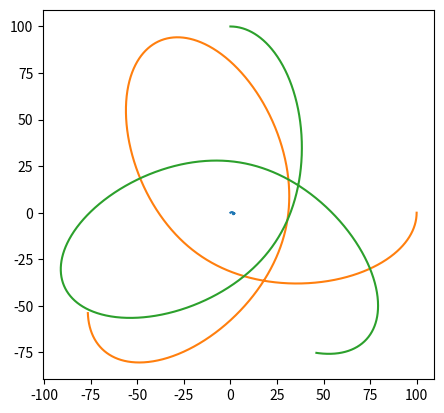

This chart was generated by the following Python code:
from abc import ABC, abstractmethod
import numpy as np
from numpy import array as vec
import numpy.linalg
import matplotlib.pyplot as plt
import itertools

MODEL_G = 0.5  # гравитационная постоянная
COLLISION_DISTANCE = 5.0
COLLISION_COEFFICIENT = 50
MODEL_DELTA_T = 0.01
TIME_TO_MODEL = 20

# ABC это не алфавит, а AbstractBaseClass. Не даст создать экземпляр, пока
# не переопределишь все методы-заглушки


class Universe(ABC):
    """Невнятная вселенная, основа всех миров"""

    def __init__(self):
        self.bodies = []

    @abstractmethod
    def gravity_flow_dencity_per_1_1(self, dist):
        """
        Плотность потока гравитационного поля между двумя
        единичными массами на заданном расстоянии
        """
        ...

    def model_step(self):
        """Итерация решения задачи Коши. Конечно не присуща вселенной, но тут на своём месте"""
        for b1, b2 in itertools.product(self.bodies, self.bodies):
            if b1 != b2:
                b1.apply_force(b1.force_induced_by_other(b2))
        for b in self.bodies:
            b.advance()

    def add_body(self, body):
        self.bodies.append(body)


class MaterialPoint:
    """Материальная точка, движущаяся по двумерной плоскости"""

    def __init__(self, universe, mass, position, velocity):
        self.universe = universe
        self.mass = mass
        self.position = position
        self.velocity = velocity
        universe.add_body(self)

        self.ptrace = [self.position.copy()]
        self.vtrace = [self.velocity.copy()]

    def force_induced_by_other(self, other):
        """Сила, с которой другое тело действует на данное"""
        delta_p = other.position - self.position
        # Евклидова норма (по теореме Пифагора)
        distance = numpy.linalg.norm(delta_p)
        force_direction = delta_p / distance
        force = force_direction * self.mass * other.mass * \
            self.universe.gravity_flow_dencity_per_1_1(distance)
        return force

    def advance(self):
        """Перемещаем тело, исходя из его скорости"""
        self.position += self.velocity * MODEL_DELTA_T
        self.ptrace.append(self.position.copy())
        self.vtrace.append(self.velocity.copy())

    def apply_force(self, force):
        """Изменяем скорость, исходя из силы, действующей на тело"""
        self.velocity += force * MODEL_DELTA_T / self.mass


class Universe2D(Universe):
    def __init__(self, G, k, collision_distance):
        super().__init__()
        self.G = G
        self.k = k                                  # коэффициент при упругом соударении
        self.collision_distance = collision_distance

    def gravity_flow_dencity_per_1_1(self, dist):
        # будем считать, что отскакивают точки друг от друга резко

        if dist > self.collision_distance:
            # Ситуация с обычным потоком поля — просто притяжение
            return self.G / dist
        else:
            # Отталкивание при соударении (притяжение убираем).
            return -self.k / dist


u2d = Universe2D(MODEL_G, COLLISION_COEFFICIENT, COLLISION_DISTANCE)

bodies = [
    MaterialPoint(u2d, 2000., vec([0., 0.]), vec([0., 0.])),
    MaterialPoint(u2d, 10., vec([100., 0.]), vec([0., -15.])),
    MaterialPoint(u2d, 10., vec([0., 100.]), vec([15., 0.]))
]

steps = int(TIME_TO_MODEL / MODEL_DELTA_T)
for stepn in range(steps):
    u2d.model_step()


plt.gca().set_aspect('equal')

for b in bodies:
    # Вот так понятно
    # t = b.ptrace
    # xs = [p[0] for p in t]
    # ys = [p[1] for p in t]
    # plt.plot(xs, ys)
    # А так — лихо. Кто объяснит? =)
    plt.plot(*tuple(map(list, zip(*b.ptrace))))

plt.show()
